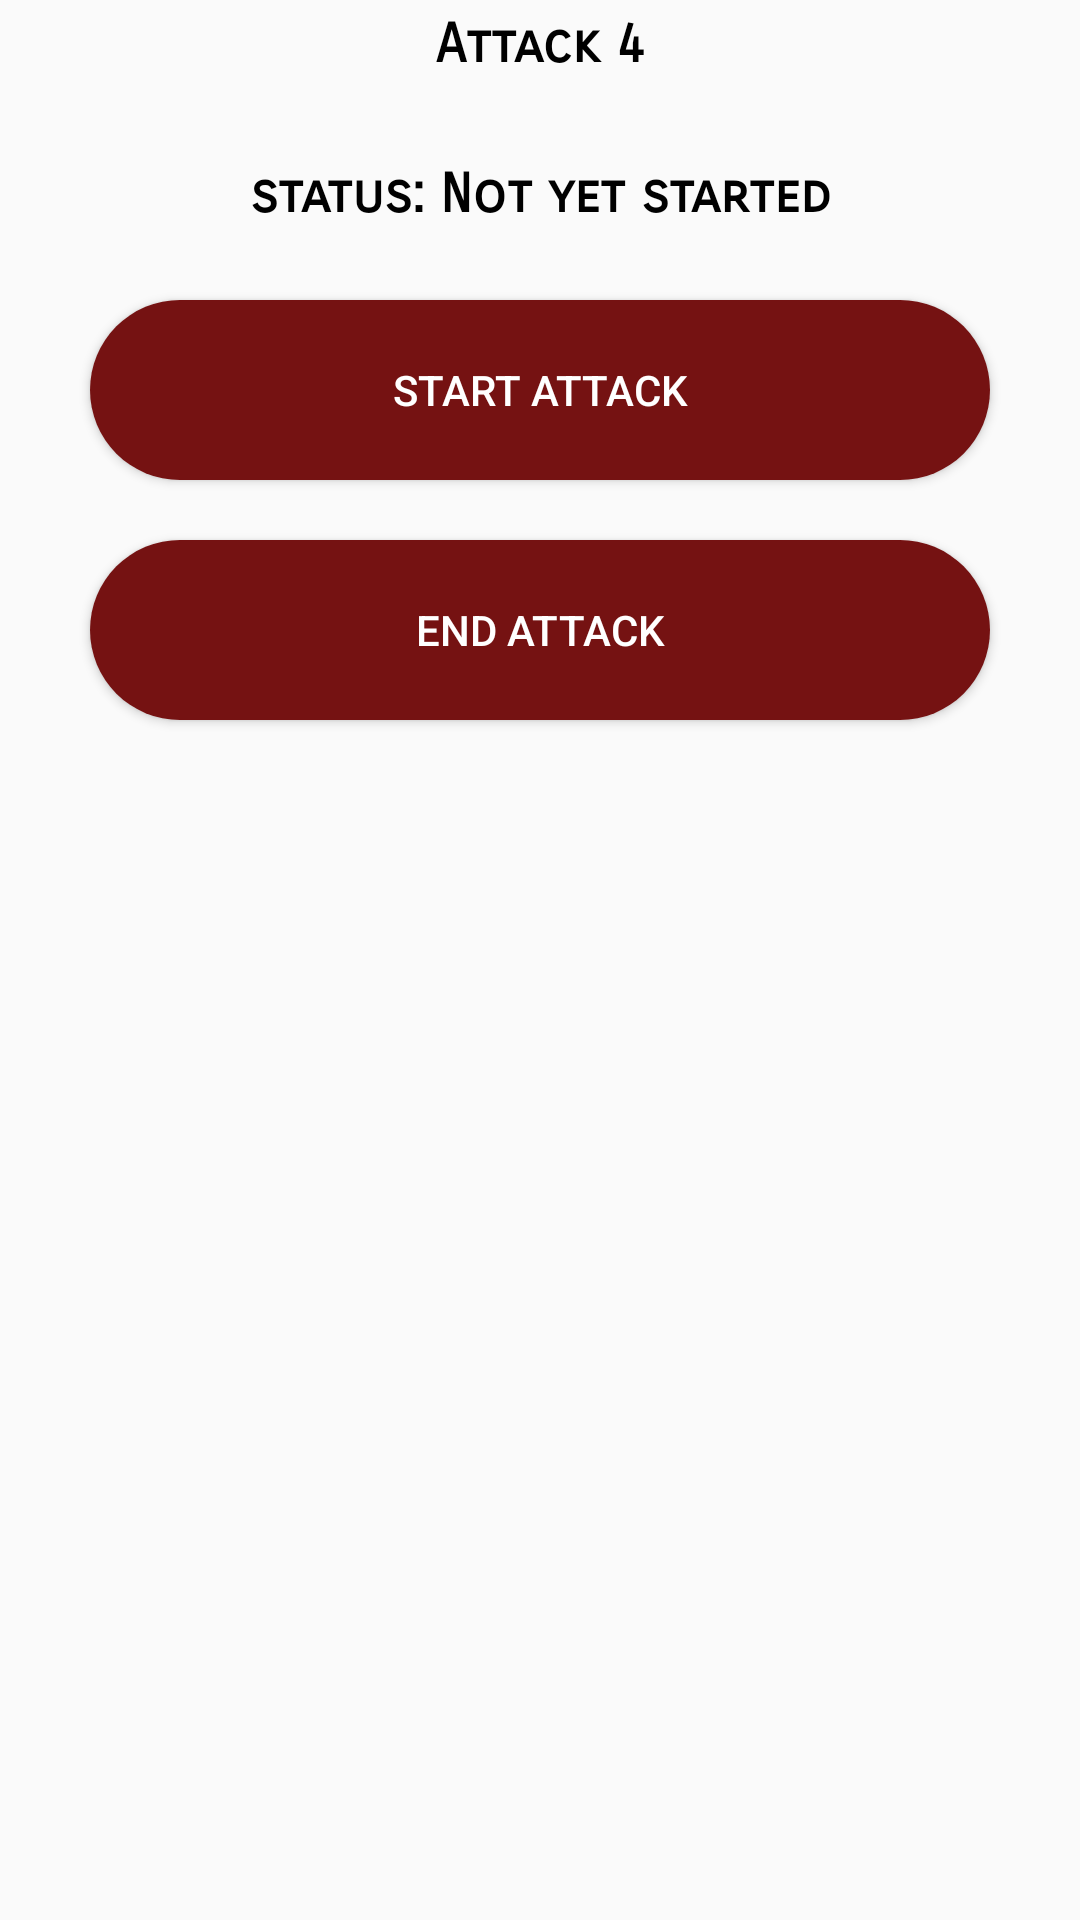

Reconstruct the res/layout file that produces this screen, plus the resources it refers to.
<!-- AndroidManifest.xml: application theme AppTheme -->
<!-- res/layout/activity_attack_toggle_on_off_only.xml -->
<?xml version="1.0" encoding="utf-8"?>
<LinearLayout xmlns:android="http://schemas.android.com/apk/res/android"
    xmlns:app="http://schemas.android.com/apk/res-auto"
    xmlns:tools="http://schemas.android.com/tools"
    android:layout_width="match_parent"
    android:layout_height="match_parent"
    tools:context=".SendCommandActivity"
    android:layout_gravity="center"
    android:layout_margin="20dp"
    android:orientation="vertical">

    <TextView
        android:id="@+id/channelAndFreq"
        android:layout_width="match_parent"
        android:layout_height="30dp"
        android:fontFamily="sans-serif-smallcaps"
        android:layout_marginBottom="10dp"
        android:text="Attack 4"
        android:layout_gravity="center"
        android:gravity="center"
        android:textColor="#000000"
        android:textSize="18sp"
        android:textStyle="bold" />


    <TextView
        android:id="@+id/statusOfAttack"
        android:layout_marginTop="10dp"
        android:layout_width="match_parent"
        android:layout_height="30dp"
        android:fontFamily="sans-serif-smallcaps"
        android:text="status: Not yet started"
        android:layout_gravity="center"
        android:gravity="center"
        android:textColor="#000000"
        android:textSize="18sp"
        android:textStyle="bold" />


    <Button
        android:id="@+id/startFour"
        android:layout_width="300dp"
        android:layout_height="60dp"
        android:layout_gravity="center"
        android:text="Start Attack"
        android:textColor="#FFFFFF"
        android:layout_marginTop="20dp"
        android:background="@drawable/button"
        />

    <Button
        android:id="@+id/endFour"
        android:layout_width="300dp"
        android:layout_height="60dp"
        android:layout_gravity="center"
        android:text="End Attack"
        android:textColor="#FFFFFF"
        android:layout_marginTop="20dp"
        android:background="@drawable/button"
        />


</LinearLayout>
<!-- resources referenced by this layout -->
<resources>
  <!-- drawable button (drawable) -->
  <?xml version="1.0" encoding="utf-8"?>
  <shape xmlns:android="http://schemas.android.com/apk/res/android">
      <solid android:color="@color/AWScolor"/>
      <corners android:radius="100dp"/>
  </shape>
  <style name="AppTheme" parent="Theme.AppCompat.Light.DarkActionBar">
          
          <item name="colorPrimary">@color/AWScolor</item>
          <item name="colorPrimaryDark">@color/AWScolor</item>
          <item name="colorAccent">@color/AWScolor</item>
      </style>
  <color name="AWScolor">#751212</color>
</resources>
